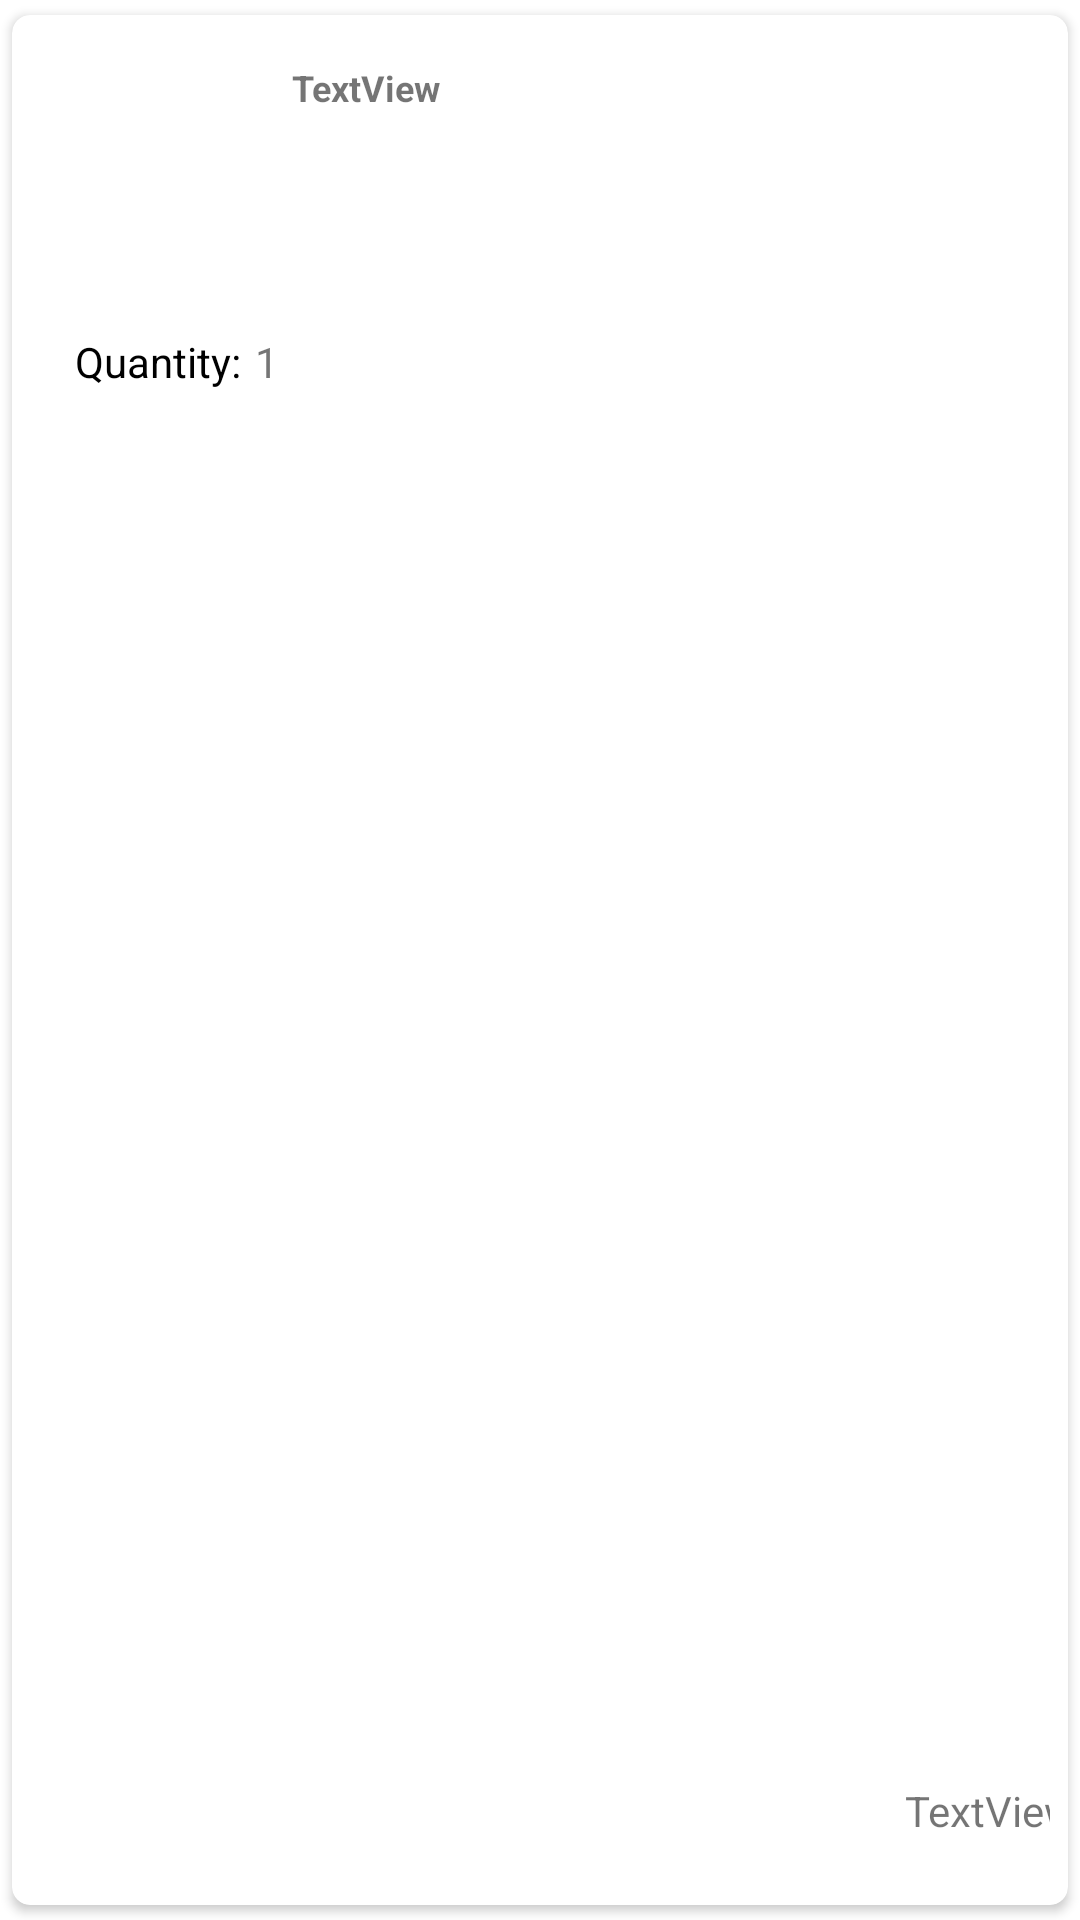

This screen was rendered from an Android layout file. Write that file and the resources it references.
<!-- AndroidManifest.xml: application theme Theme.EStore -->
<!-- res/layout/cart_item.xml -->
<?xml version="1.0" encoding="utf-8"?>
<androidx.cardview.widget.CardView xmlns:android="http://schemas.android.com/apk/res/android"
    xmlns:app="http://schemas.android.com/apk/res-auto"
    xmlns:tools="http://schemas.android.com/tools"
    android:layout_width="match_parent"
    android:layout_height="wrap_content"
    app:cardUseCompatPadding="true"
    app:contentPadding="6dp"
    app:cardCornerRadius="6dp"
    android:padding="10dp">

    <androidx.appcompat.widget.AppCompatImageView
        android:id="@+id/image"
        android:layout_width="60dp"
        android:layout_height="60dp"
        android:layout_marginStart="10dp"
        android:layout_marginTop="10dp"
        android:layout_marginBottom="10dp"
        app:layout_constraintBottom_toBottomOf="parent"
        app:layout_constraintStart_toStartOf="parent"
        app:layout_constraintTop_toTopOf="parent" />

    <TextView
        android:id="@+id/product_title"
        android:layout_width="195dp"
        android:layout_height="wrap_content"
        android:layout_gravity="center|top"
        android:layout_marginStart="15dp"
        android:layout_marginTop="10dp"
        android:text="TextView"
        android:textSize="12sp"
        android:textStyle="bold" />

    <TextView
        android:id="@+id/item_price"
        android:layout_width="140dp"
        android:layout_height="wrap_content"
        android:layout_gravity="center|bottom"
        android:layout_marginStart="150dp"
        android:layout_marginTop="15dp"
        android:layout_marginBottom="16dp"
        android:text="TextView"
        android:textAlignment="center"
        app:layout_constraintStart_toEndOf="@+id/image"
        app:layout_constraintTop_toBottomOf="@+id/product_title" />

    <TextView
        android:layout_width="wrap_content"
        android:layout_height="wrap_content"
        android:layout_marginStart="15dp"
        android:layout_marginTop="100dp"
        android:text="@string/quantity"
        android:textColor="@color/black" />
    <TextView
        android:id="@+id/quantity"
        android:layout_width="55dp"
        android:layout_height="wrap_content"
        android:layout_marginTop="100dp"
        android:layout_marginStart="75dp"
        android:text="1"/>
</androidx.cardview.widget.CardView>
<!-- resources referenced by this layout -->
<resources>
  <string name="quantity">Quantity:</string>
  <style name="Theme.EStore" parent="Theme.MaterialComponents.DayNight.DarkActionBar">
          
          <item name="colorPrimary">#64CCC5</item>
          <item name="colorPrimaryVariant">@color/purple_700</item>
          <item name="colorOnPrimary">@color/white</item>
          
          <item name="colorSecondary">@color/teal_200</item>
          <item name="colorSecondaryVariant">@color/teal_700</item>
          <item name="colorOnSecondary">@color/black</item>
          
          <item name="android:statusBarColor">@color/black</item>
          
      </style>
  <!-- not gathered from this repository: default colours our renderer supplied (Android Studio template values) -->
  <color name="purple_700">#FF3700B3</color>
  <color name="teal_200">#FF03DAC5</color>
  <color name="teal_700">#FF018786</color>
  <color name="black">#FF000000</color>
  <color name="white">#FFFFFFFF</color>
</resources>
